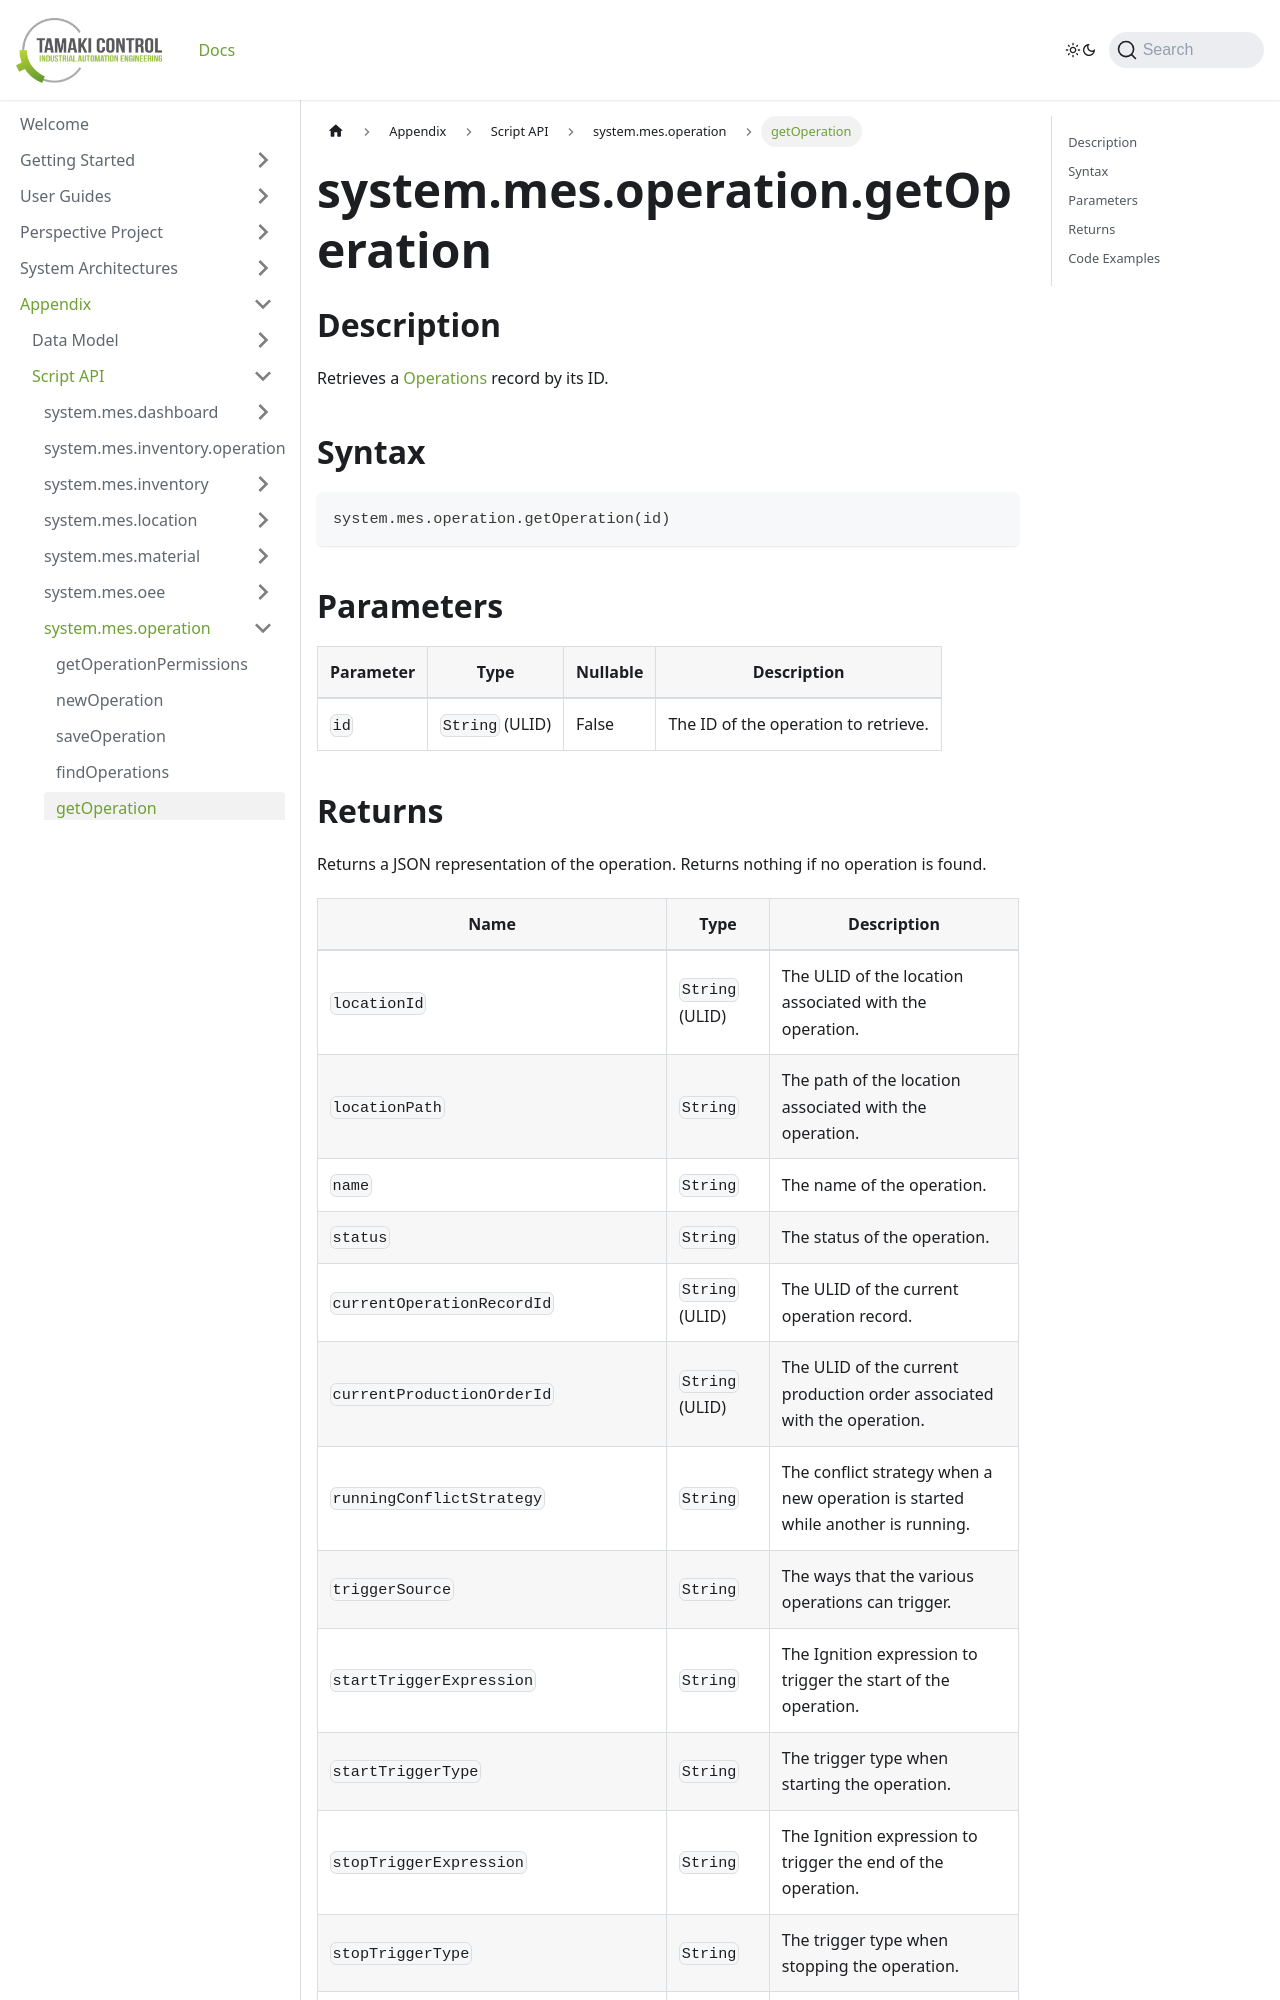

repository: TamakiControl/tamaki-mes-docs · page: docs/appendix/script-api/operation-script-api/get-operation/index.html · generator: docusaurus

---
sidebar_position: 5
title: "getOperation"
description: "Retrieves the operation with the given ID."
---

# system.mes.operation.getOperation

## Description

Retrieves a [Operations](../../data-model/operation-model/operation) record by its ID.

## Syntax

```python
system.mes.operation.getOperation(id)
```

## Parameters

| Parameter | Type            | Nullable | Description                          |
|-----------|-----------------|----------|--------------------------------------|
| `id`      | `String` (ULID) | False    | The ID of the operation to retrieve. |
